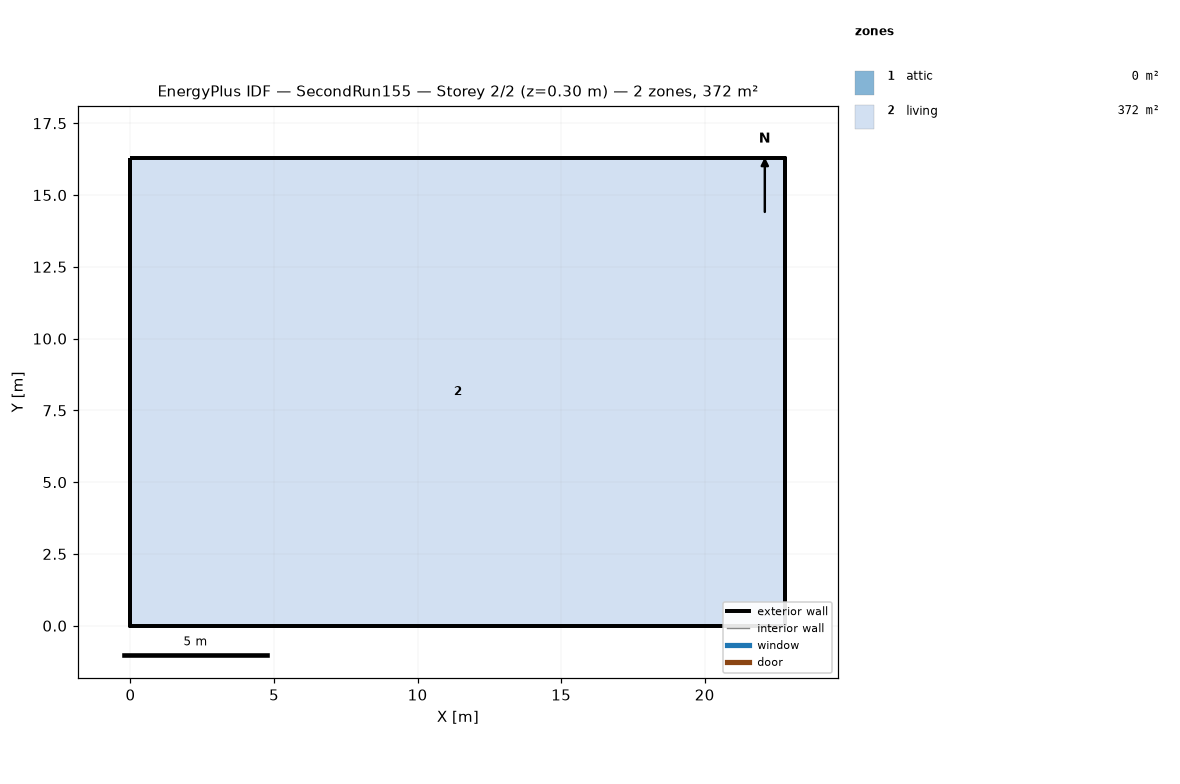
=== STOREY PLAN SPEC (per zone: floor XY polygon, exterior-wall plan segments, windows/doors) ===
zone 1: attic  (0.0 m²)
  exterior wall: (22.81, 0.00) – (22.81, 16.29) – (22.81, 8.15)  [24.4 m]
  exterior wall: (0.00, 16.29) – (0.00, 0.00) – (0.00, 8.15)  [24.4 m]
zone 2: living  (371.6 m²)
  floor: (0.00, 0.00) (0.00, 16.29) (22.81, 16.29) (22.81, 0.00)
  exterior wall: (0.00, 0.00) – (22.81, 0.00)  [22.8 m]
  exterior wall: (22.81, 0.00) – (22.81, 16.29)  [16.3 m]
  exterior wall: (22.81, 16.29) – (0.00, 16.29)  [22.8 m]
  exterior wall: (0.00, 16.29) – (0.00, 0.00)  [16.3 m]

=== DERIVED (storey summary) ===
Building: SecondRun155
Storey: 2 of 2  (floor level z = 0.30 m)
Storey gross floor area: 371.6 m²
Zones on this storey: 2
  - attic: floor 0.0 m²; exterior wall 48.9 m (22.3 m²); WWR 0.0%
  - living: floor 371.6 m²; exterior wall 78.2 m (381.4 m²); WWR 0.0%
Zone adjacency: (none detected)